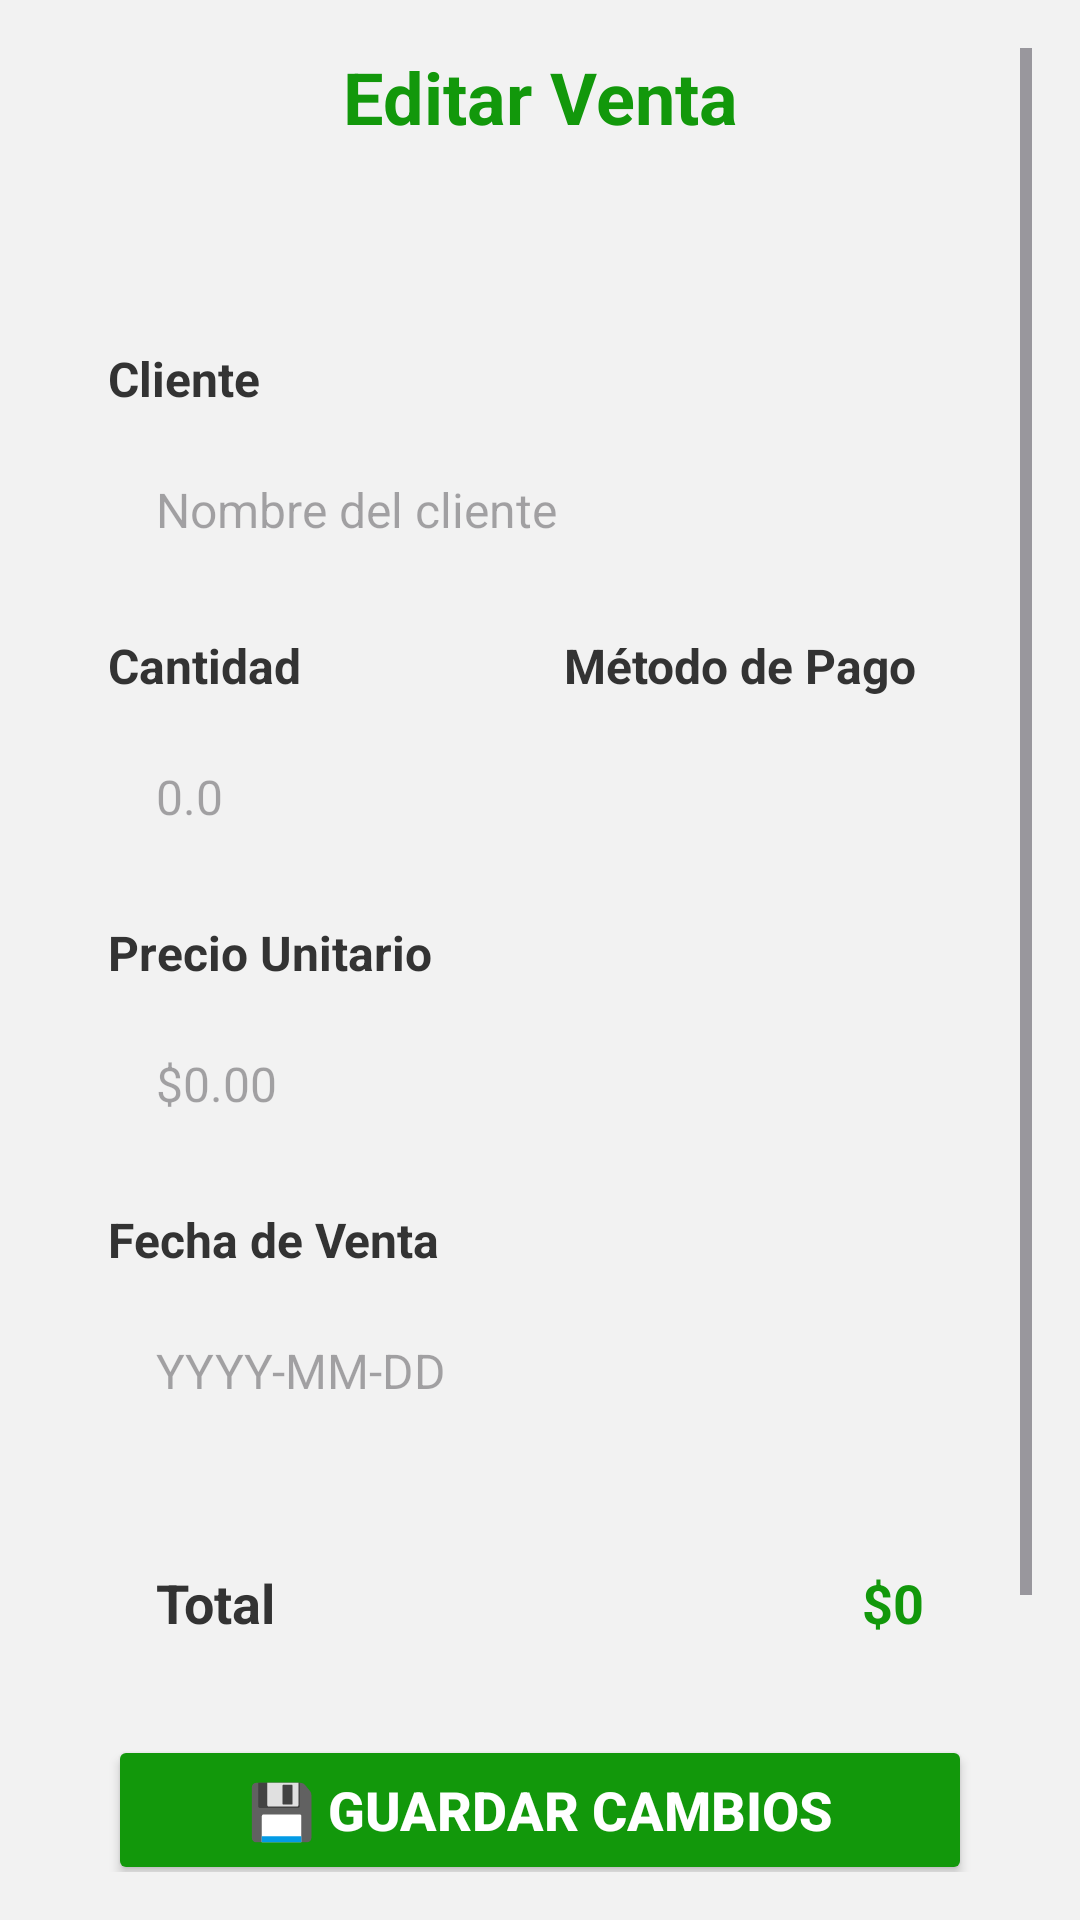

Here is an Android app screen rendered from its layout file. Give the layout XML and the strings, colors and styles it references.
<!-- AndroidManifest.xml: application theme Theme.FincaCacaoApp -->
<!-- res/layout/activity_editar_venta.xml -->
<?xml version="1.0" encoding="utf-8"?>
<ScrollView xmlns:android="http://schemas.android.com/apk/res/android"
    android:layout_width="match_parent"
    android:layout_height="match_parent"
    android:background="@color/fondo_estandar"
    android:fillViewport="true"
    android:padding="16dp">

    <LinearLayout
        android:layout_width="match_parent"
        android:layout_height="wrap_content"
        android:orientation="vertical">

        
        <LinearLayout
            android:layout_width="match_parent"
            android:layout_height="wrap_content"
            android:orientation="vertical"
            android:gravity="center"
            android:layout_marginBottom="24dp">

            <TextView
                android:id="@+id/tvTitulo"
                android:layout_width="match_parent"
                android:layout_height="wrap_content"
                android:text="Editar Venta"
                android:textColor="@color/verde_principal"
                android:textSize="24sp"
                android:textStyle="bold"
                android:gravity="center" />

            <TextView
                android:id="@+id/tvIdVenta"
                android:layout_width="wrap_content"
                android:layout_height="wrap_content"
                android:textColor="#666666"
                android:textSize="14sp"
                android:layout_marginTop="4dp" />

        </LinearLayout>

        
        <LinearLayout
            android:layout_width="match_parent"
            android:layout_height="wrap_content"
            android:orientation="vertical"
            android:background="@drawable/card_background"
            android:padding="20dp"
            android:elevation="4dp">

            
            <TextView
                android:layout_width="match_parent"
                android:layout_height="wrap_content"
                android:text="Cliente"
                android:textColor="#333333"
                android:textSize="16sp"
                android:textStyle="bold"
                android:layout_marginBottom="8dp" />

            <EditText
                android:id="@+id/etCliente"
                android:layout_width="match_parent"
                android:layout_height="50dp"
                android:background="@drawable/edittext_background"
                android:paddingStart="16dp"
                android:paddingEnd="16dp"
                android:textSize="16sp"
                android:hint="Nombre del cliente"
                android:layout_marginBottom="16dp" />

            
            <LinearLayout
                android:layout_width="match_parent"
                android:layout_height="wrap_content"
                android:orientation="horizontal"
                android:layout_marginBottom="16dp">

                <LinearLayout
                    android:layout_width="0dp"
                    android:layout_height="wrap_content"
                    android:layout_weight="1"
                    android:orientation="vertical"
                    android:layout_marginEnd="8dp">

                    <TextView
                        android:layout_width="match_parent"
                        android:layout_height="wrap_content"
                        android:text="Cantidad"
                        android:textColor="#333333"
                        android:textSize="16sp"
                        android:textStyle="bold"
                        android:layout_marginBottom="8dp" />

                    <EditText
                        android:id="@+id/etCantidad"
                        android:layout_width="match_parent"
                        android:layout_height="50dp"
                        android:background="@drawable/edittext_background"
                        android:paddingStart="16dp"
                        android:paddingEnd="16dp"
                        android:textSize="16sp"
                        android:hint="0.0"
                        android:inputType="numberDecimal" />

                </LinearLayout>

                <LinearLayout
                    android:layout_width="0dp"
                    android:layout_height="wrap_content"
                    android:layout_weight="1"
                    android:orientation="vertical"
                    android:layout_marginStart="8dp">

                    <TextView
                        android:layout_width="match_parent"
                        android:layout_height="wrap_content"
                        android:text="Método de Pago"
                        android:textColor="#333333"
                        android:textSize="16sp"
                        android:textStyle="bold"
                        android:layout_marginBottom="8dp" />

                    <Spinner
                        android:id="@+id/spinnerMetodoPago"
                        android:layout_width="match_parent"
                        android:layout_height="50dp"
                        android:background="@drawable/edittext_background"
                        android:paddingStart="8dp"
                        android:paddingEnd="8dp" />

                </LinearLayout>

            </LinearLayout>

            
            <TextView
                android:layout_width="match_parent"
                android:layout_height="wrap_content"
                android:text="Precio Unitario"
                android:textColor="#333333"
                android:textSize="16sp"
                android:textStyle="bold"
                android:layout_marginBottom="8dp" />

            <EditText
                android:id="@+id/etPrecioUnitario"
                android:layout_width="match_parent"
                android:layout_height="50dp"
                android:background="@drawable/edittext_background"
                android:paddingStart="16dp"
                android:paddingEnd="16dp"
                android:textSize="16sp"
                android:hint="$0.00"
                android:inputType="numberDecimal"
                android:layout_marginBottom="16dp" />

            
            <TextView
                android:layout_width="match_parent"
                android:layout_height="wrap_content"
                android:text="Fecha de Venta"
                android:textColor="#333333"
                android:textSize="16sp"
                android:textStyle="bold"
                android:layout_marginBottom="8dp" />

            <EditText
                android:id="@+id/etFechaVenta"
                android:layout_width="match_parent"
                android:layout_height="50dp"
                android:background="@drawable/edittext_background"
                android:paddingStart="16dp"
                android:paddingEnd="16dp"
                android:textSize="16sp"
                android:hint="YYYY-MM-DD"
                android:focusable="false"
                android:clickable="true"
                android:layout_marginBottom="24dp" />

            
            <LinearLayout
                android:layout_width="match_parent"
                android:layout_height="wrap_content"
                android:orientation="horizontal"
                android:background="@drawable/edittext_background"
                android:padding="16dp"
                android:layout_marginBottom="16dp">

                <TextView
                    android:layout_width="0dp"
                    android:layout_height="wrap_content"
                    android:layout_weight="1"
                    android:text="Total"
                    android:textColor="#333333"
                    android:textSize="18sp"
                    android:textStyle="bold" />

                <TextView
                    android:id="@+id/tvTotal"
                    android:layout_width="wrap_content"
                    android:layout_height="wrap_content"
                    android:text="$0"
                    android:textColor="@color/verde_principal"
                    android:textSize="18sp"
                    android:textStyle="bold" />

            </LinearLayout>

            
            <Button
                android:id="@+id/btnGuardarCambios"
                android:layout_width="match_parent"
                android:layout_height="50dp"
                android:text="💾 Guardar Cambios"
                android:textSize="18sp"
                android:backgroundTint="@color/verde_principal"
                android:textColor="@android:color/white"
                android:textStyle="bold"
                android:layout_marginBottom="8dp" />

            <Button
                android:id="@+id/btnEliminarVenta"
                android:layout_width="match_parent"
                android:layout_height="50dp"
                android:text="🗑️ Eliminar Venta"
                android:textSize="18sp"
                android:backgroundTint="#FF5252"
                android:textColor="@android:color/white"
                android:textStyle="bold" />

        </LinearLayout>

        
        <TextView
            android:id="@+id/tvInfoAdicional"
            android:layout_width="match_parent"
            android:layout_height="wrap_content"
            android:text="✏️ Editando venta registrada"
            android:textColor="#666666"
            android:textSize="12sp"
            android:gravity="center"
            android:layout_marginTop="16dp"
            android:padding="8dp" />

    </LinearLayout>

</ScrollView>
<!-- resources referenced by this layout -->
<resources>
  <color name="fondo_estandar">#F2F2F2</color>
  <color name="verde_principal">#12980B</color>
  <style name="Theme.FincaCacaoApp" parent="Theme.Material3.Light.NoActionBar">
          <item name="colorPrimary">@color/verde_principal</item>
          <item name="colorPrimaryVariant">@color/verde_brillante</item>
          <item name="colorOnPrimary">@color/white</item>
      </style>
  <color name="verde_brillante">#00FF48</color>
  <color name="white">#FFFFFFFF</color>
</resources>
